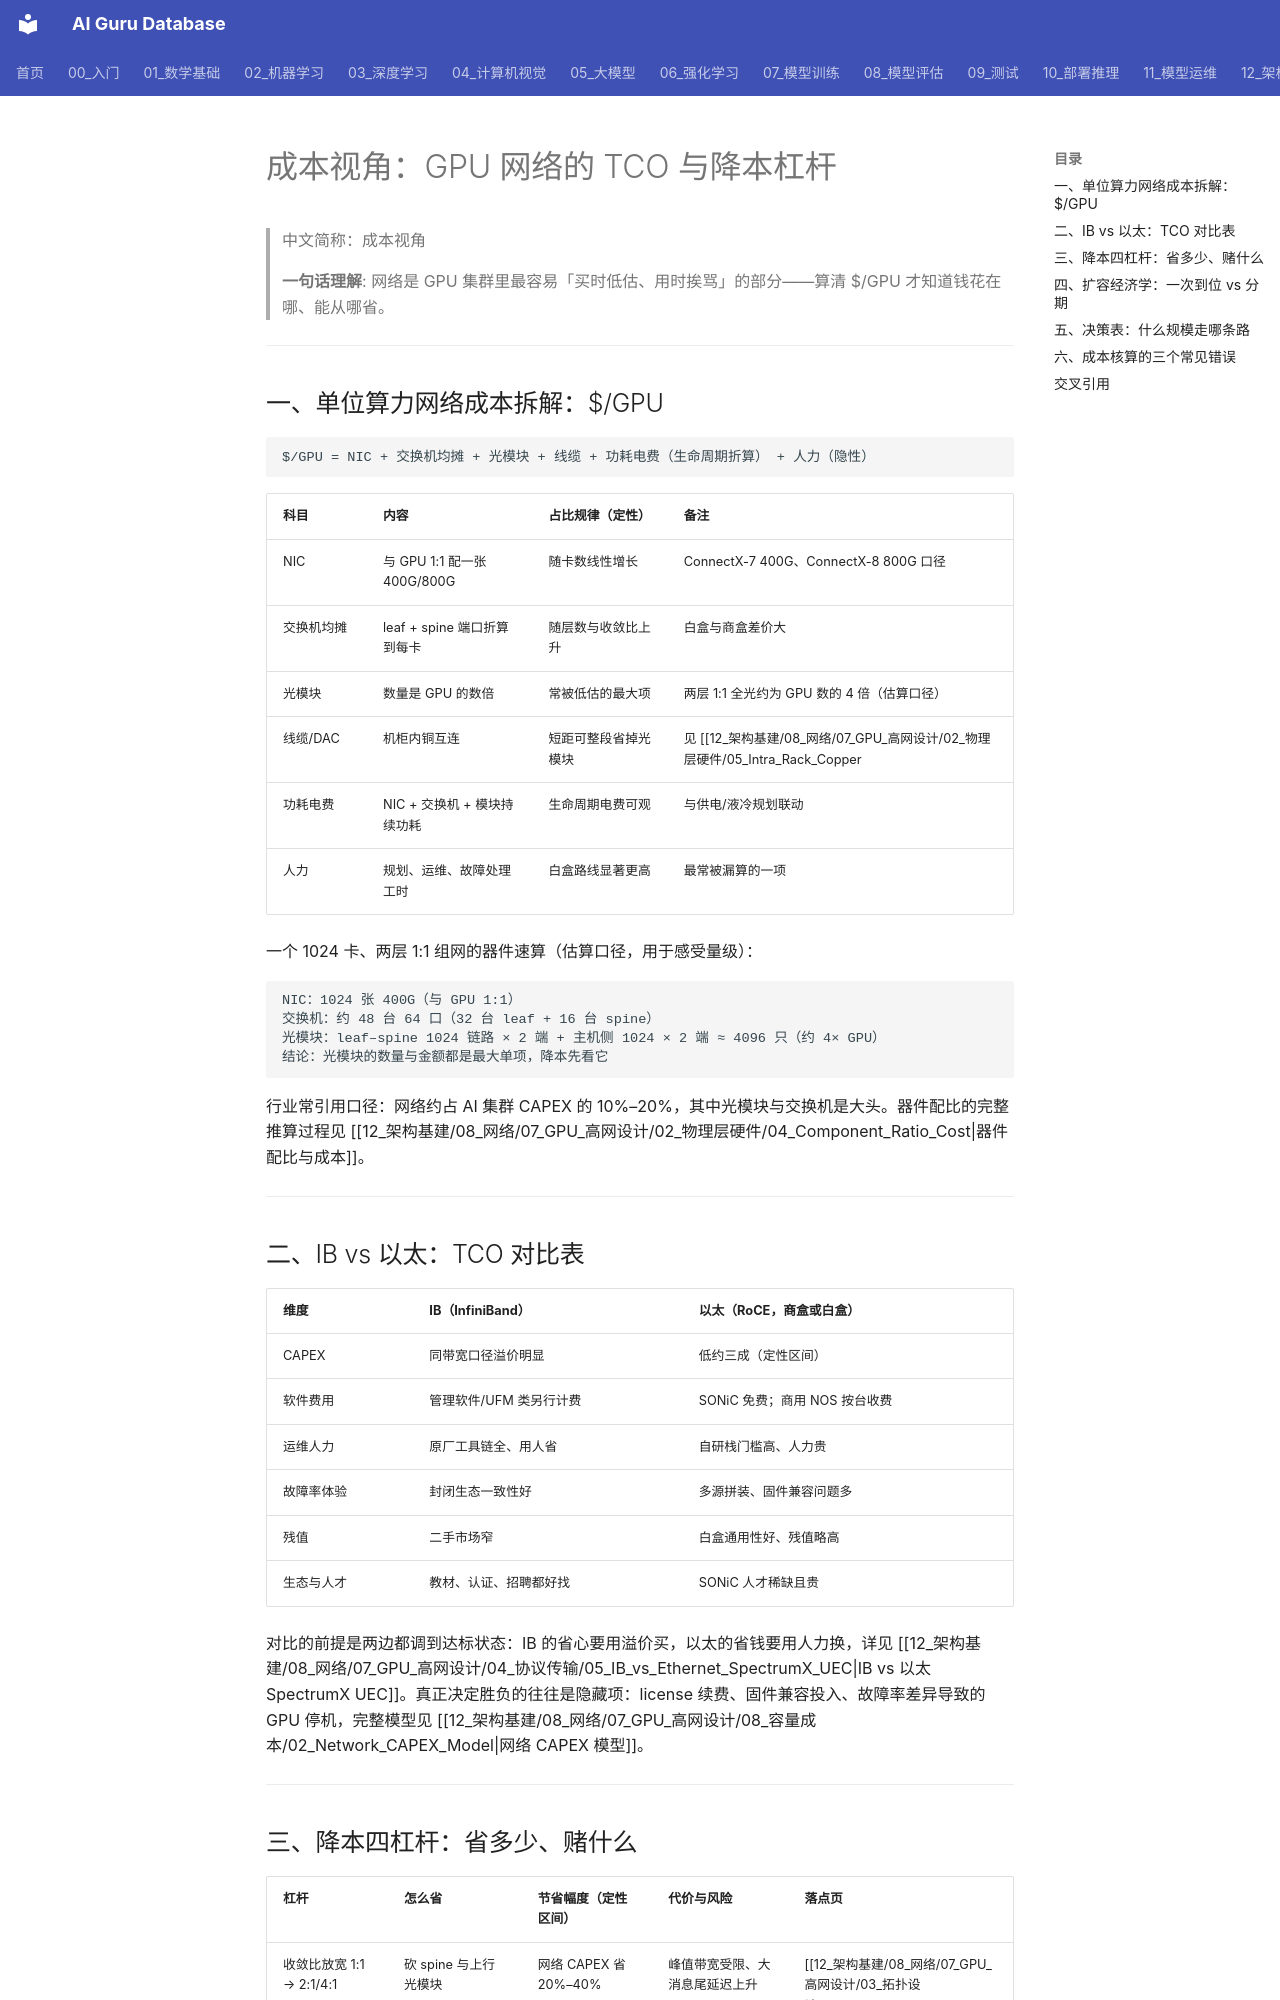

repository: ai-guru-global/ai-guru-database · page: 12_架构基建/08_网络/07_GPU_高网设计/10_视角/04_Cost_Angle/index.html · generator: mkdocs

---
title: "成本视角：GPU 网络的 TCO 与降本杠杆"
category: 12-architecture-infrastructure
subcategory: networking
tags: ["gpu-network", "tco", "cost"]
summary: "GPU 网络的钱花在哪：$/GPU 成本拆解、IB 与以太 TCO 对比、降本四杠杆的幅度与风险、扩容经济学与场景决策表。"
created: 2026-10-27
updated: 2026-10-27
tier: supporting
aliases: ["TCO 视角", "Cost Angle"]
sources: []
name_zh: "成本视角"
---

# 成本视角：GPU 网络的 TCO 与降本杠杆

> 中文简称：成本视角

> **一句话理解**: 网络是 GPU 集群里最容易「买时低估、用时挨骂」的部分——算清 $/GPU 才知道钱花在哪、能从哪省。

---

## 一、单位算力网络成本拆解：$/GPU

```text
$/GPU = NIC + 交换机均摊 + 光模块 + 线缆 + 功耗电费（生命周期折算） + 人力（隐性）
```

| **科目** | **内容** | **占比规律（定性）** | **备注** |
| --- | --- | --- | --- |
| NIC | 与 GPU 1:1 配一张 400G/800G | 随卡数线性增长 | ConnectX-7 400G、ConnectX-8 800G 口径 |
| 交换机均摊 | leaf + spine 端口折算到每卡 | 随层数与收敛比上升 | 白盒与商盒差价大 |
| 光模块 | 数量是 GPU 的数倍 | 常被低估的最大项 | 两层 1:1 全光约为 GPU 数的 4 倍（估算口径） |
| 线缆/DAC | 机柜内铜互连 | 短距可整段省掉光模块 | 见 [[12_架构基建/08_网络/07_GPU_高网设计/02_物理层硬件/05_Intra_Rack_Copper|机柜内铜互连]] |
| 功耗电费 | NIC + 交换机 + 模块持续功耗 | 生命周期电费可观 | 与供电/液冷规划联动 |
| 人力 | 规划、运维、故障处理工时 | 白盒路线显著更高 | 最常被漏算的一项 |

一个 1024 卡、两层 1:1 组网的器件速算（估算口径，用于感受量级）：

```text
NIC：1024 张 400G（与 GPU 1:1）
交换机：约 48 台 64 口（32 台 leaf + 16 台 spine）
光模块：leaf–spine 1024 链路 × 2 端 + 主机侧 1024 × 2 端 ≈ 4096 只（约 4× GPU）
结论：光模块的数量与金额都是最大单项，降本先看它
```

行业常引用口径：网络约占 AI 集群 CAPEX 的 10%–20%，其中光模块与交换机是大头。器件配比的完整推算过程见 [[12_架构基建/08_网络/07_GPU_高网设计/02_物理层硬件/04_Component_Ratio_Cost|器件配比与成本]]。

---

## 二、IB vs 以太：TCO 对比表

| **维度** | **IB（InfiniBand）** | **以太（RoCE，商盒或白盒）** |
| --- | --- | --- |
| CAPEX | 同带宽口径溢价明显 | 低约三成（定性区间） |
| 软件费用 | 管理软件/UFM 类另行计费 | SONiC 免费；商用 NOS 按台收费 |
| 运维人力 | 原厂工具链全、用人省 | 自研栈门槛高、人力贵 |
| 故障率体验 | 封闭生态一致性好 | 多源拼装、固件兼容问题多 |
| 残值 | 二手市场窄 | 白盒通用性好、残值略高 |
| 生态与人才 | 教材、认证、招聘都好找 | SONiC 人才稀缺且贵 |

对比的前提是两边都调到达标状态：IB 的省心要用溢价买，以太的省钱要用人力换，详见 [[12_架构基建/08_网络/07_GPU_高网设计/04_协议传输/05_IB_vs_Ethernet_SpectrumX_UEC|IB vs 以太 SpectrumX UEC]]。真正决定胜负的往往是隐藏项：license 续费、固件兼容投入、故障率差异导致的 GPU 停机，完整模型见 [[12_架构基建/08_网络/07_GPU_高网设计/08_容量成本/02_Network_CAPEX_Model|网络 CAPEX 模型]]。

---
